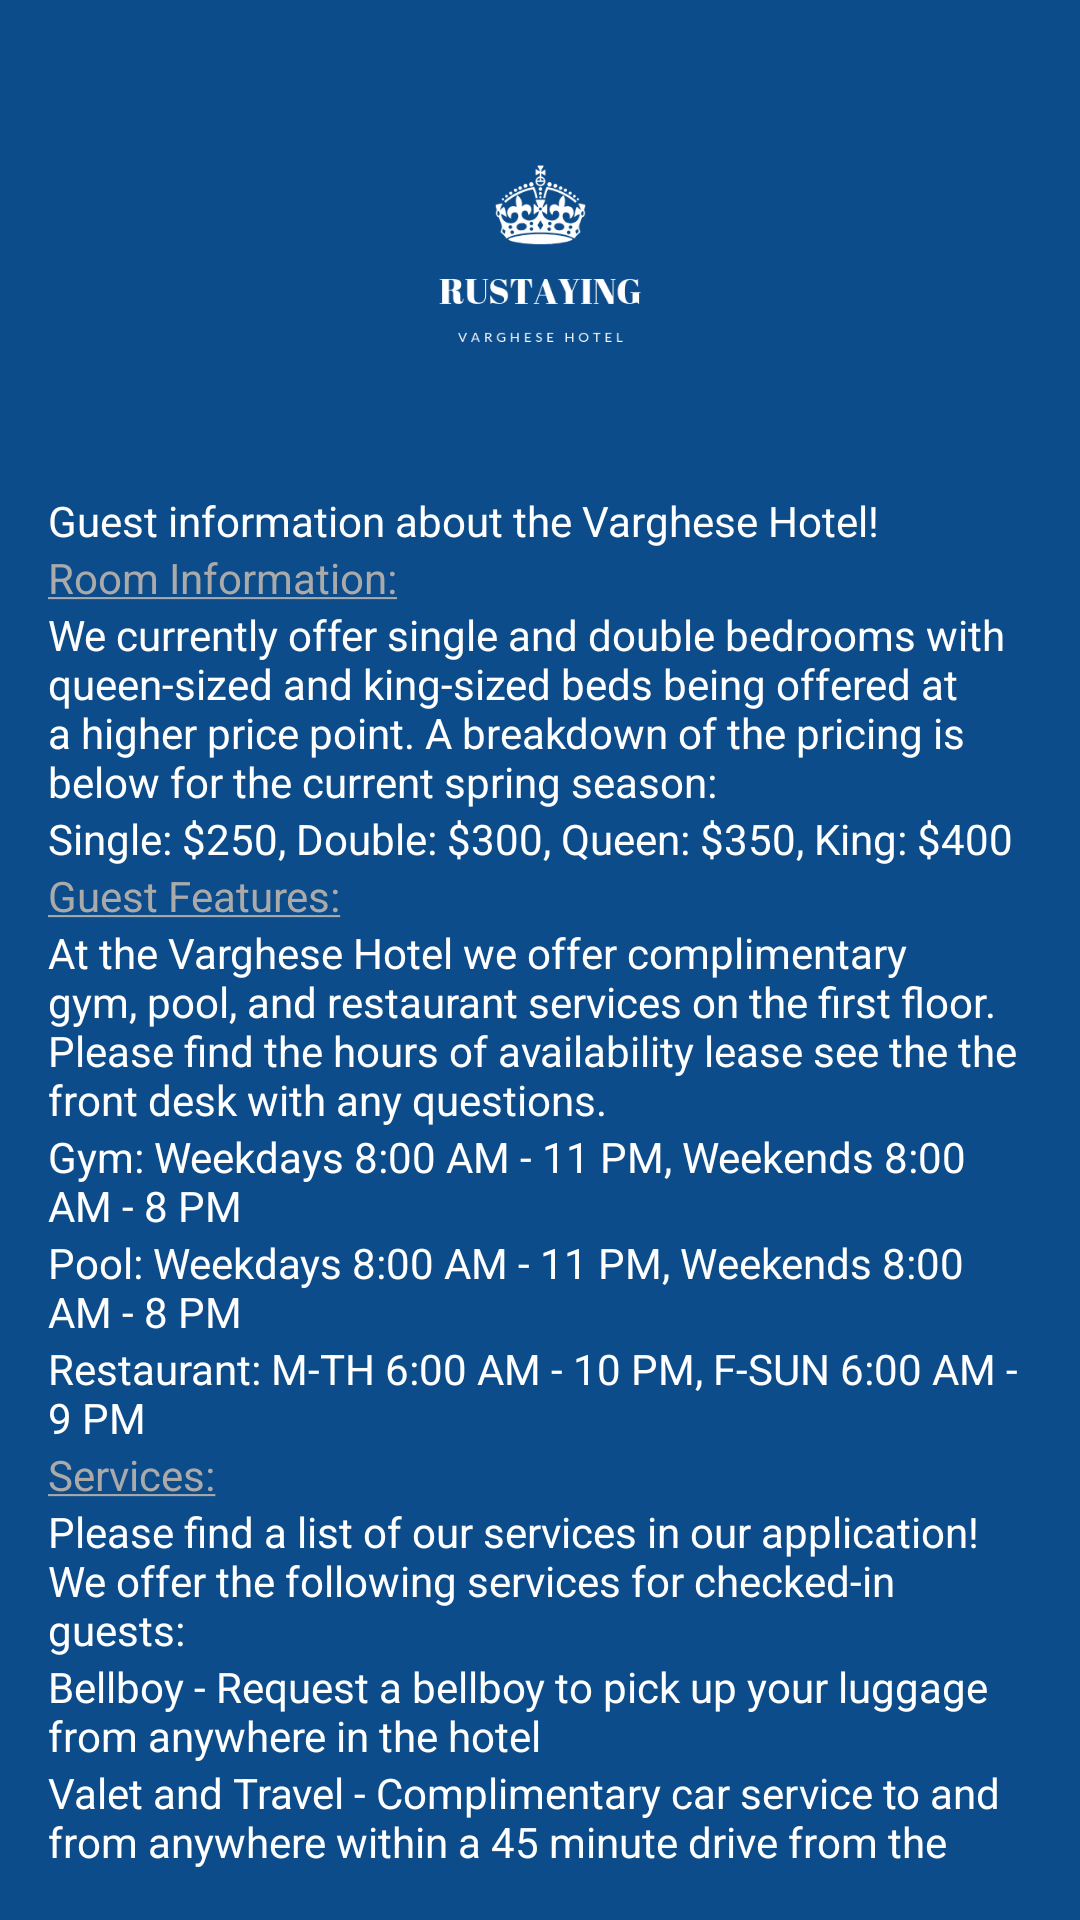

Layout XML and referenced resources for this Android screen:
<!-- AndroidManifest.xml: application theme AppTheme -->
<!-- res/layout/hotel_info.xml -->
<?xml version="1.0" encoding="utf-8"?>

<android.support.design.widget.CoordinatorLayout xmlns:android="http://schemas.android.com/apk/res/android"
    xmlns:app="http://schemas.android.com/apk/res-auto"
    xmlns:tools="http://schemas.android.com/tools"
    android:layout_width="match_parent"
    android:layout_height="match_parent"
    android:fitsSystemWindows="true"
    tools:context=".LoginActivity">

    <LinearLayout
        android:layout_width="fill_parent"
        android:layout_height="fill_parent"
        android:background="@color/colorPrimary"
        android:orientation="vertical"
        android:padding="16dp">

        <ImageView
            android:layout_width="359dp"
            android:layout_height="138dp"
            android:layout_gravity="center_horizontal"
            android:layout_marginBottom="10dp"
            android:contentDescription="@string/logoimage"
            android:src="@drawable/logo" />

        <TextView
            android:id="@+id/textView12"
            android:layout_width="match_parent"
            android:layout_height="wrap_content"
            android:text="@string/info1" />

        <TextView
            android:id="@+id/textView13"
            android:layout_width="match_parent"
            android:layout_height="wrap_content"
            android:textColor="@android:color/darker_gray"
            android:text="@string/info2" />

        <TextView
            android:id="@+id/textView14"
            android:layout_width="match_parent"
            android:layout_height="wrap_content"
            android:text="@string/info3" />

        <TextView
            android:id="@+id/textView15"
            android:layout_width="match_parent"
            android:layout_height="wrap_content"
            android:text="@string/info4" />

        <TextView
            android:id="@+id/textView19"
            android:layout_width="match_parent"
            android:layout_height="wrap_content"
            android:textColor="@android:color/darker_gray"
            android:text="@string/info8" />

        <TextView
            android:id="@+id/textView20"
            android:layout_width="match_parent"
            android:layout_height="wrap_content"
            android:text="@string/info9"/>

        <TextView
            android:id="@+id/textView21"
            android:layout_width="match_parent"
            android:layout_height="wrap_content"
            android:text="@string/info10" />

        <TextView
            android:id="@+id/textView22"
            android:layout_width="match_parent"
            android:layout_height="wrap_content"
            android:text="@string/info11" />

        <TextView
            android:id="@+id/textView23"
            android:layout_width="match_parent"
            android:layout_height="wrap_content"
            android:text="@string/info12" />

        <TextView
            android:id="@+id/textView24"
            android:layout_width="match_parent"
            android:layout_height="wrap_content"
            android:textColor="@android:color/darker_gray"
            android:text="@string/info13"  />

        <TextView
            android:id="@+id/textView25"
            android:layout_width="match_parent"
            android:layout_height="wrap_content"
            android:text="@string/info14" />

        <TextView
            android:id="@+id/textView26"
            android:layout_width="match_parent"
            android:layout_height="wrap_content"
            android:text="@string/info15" />

        <TextView
            android:id="@+id/textView27"
            android:layout_width="match_parent"
            android:layout_height="wrap_content"
            android:text="@string/info16" />

        <TextView
            android:id="@+id/textView28"
            android:layout_width="match_parent"
            android:layout_height="wrap_content"
            android:text="@string/info17"/>

        <TextView
            android:id="@+id/textView29"
            android:layout_width="match_parent"
            android:layout_height="wrap_content"
            android:text="@string/info18" />


    </LinearLayout>

</android.support.design.widget.CoordinatorLayout>
<!-- resources referenced by this layout -->
<resources>
  <color name="colorPrimary">#0C4C8A</color>
  <!-- drawable logo: png bitmap (drawable-v24, 21342 bytes) -->
  <string name="info1">
          Guest information about the Varghese Hotel!</string>
  <string name="info10">Gym: Weekdays 8:00 AM - 11 PM, Weekends 8:00 AM - 8 PM</string>
  <string name="info11">Pool: Weekdays 8:00 AM - 11 PM, Weekends 8:00 AM - 8 PM</string>
  <string name="info12">Restaurant: M-TH 6:00 AM - 10 PM, F-SUN 6:00 AM - 9 PM</string>
  <string name="info13"><u>Services:</u></string>
  <string name="info14">Please find a list of our services in our application! We offer the following services for checked-in guests:</string>
  <string name="info15">Bellboy - Request a bellboy to pick up your luggage from anywhere in the hotel</string>
  <string name="info16">Valet and Travel - Complimentary car service to and from anywhere within a 45 minute drive from the hotel</string>
  <string name="info17">Maintenance - Request one of our staff members to come fix an appliance issue with your room</string>
  <string name="info18">Room Service - Request cleaning, restocking of room essentials, and more!</string>
  <string name="info2"><u>Room Information:</u></string>
  <string name="info3">We currently offer single and double bedrooms with queen-sized and king-sized beds being offered at a higher price point.
  A breakdown of the pricing is below for the current spring season:</string>
  <string name="info4">Single: $250, Double: $300, Queen: $350, King: $400</string>
  <string name="info8"><u>Guest Features:</u></string>
  <string name="info9">At the Varghese Hotel we offer complimentary gym, pool, and restaurant services on the first floor.
          Please find the hours of availability lease see the the front desk with any questions.</string>
  <string name="logoimage">logoimage</string>
  <style name="AppTheme" parent="Theme.AppCompat.Light.NoActionBar">
          
          <item name="colorPrimary">@color/colorPrimary</item>
          <item name="colorPrimaryDark">@color/colorPrimaryDark</item>
          <item name="colorAccent">@color/colorAccent</item>
          <item name="android:textColor">@color/colorText</item>
          <item name="android:textColorHint">@color/colorText</item>
          <item name="colorControlNormal">@color/colorText</item>
          <item name="colorControlActivated">@color/colorText</item>
      </style>
  <color name="colorPrimaryDark">#0c4c8a</color>
  <color name="colorAccent">#FFFFFF</color>
  <color name="colorText">#FFFFFF</color>
</resources>
